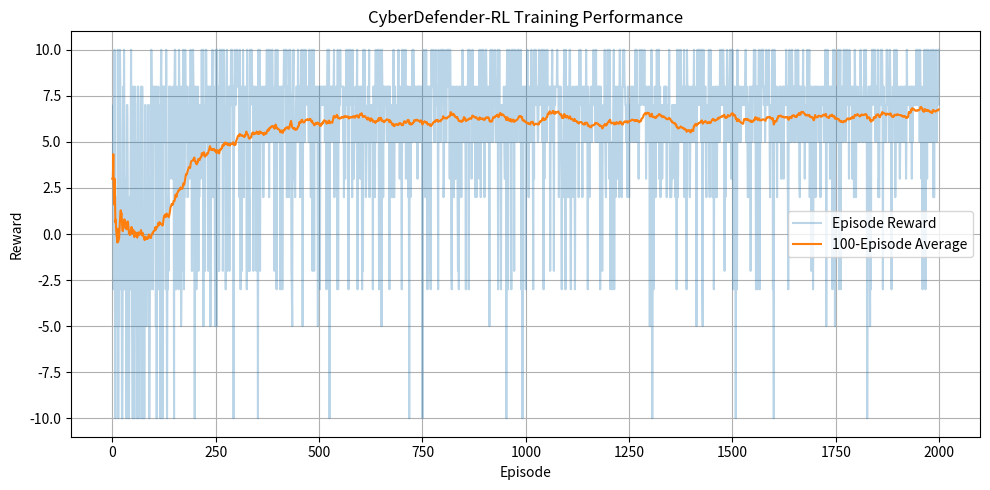

Write the Python code that produced this figure.
import os
import random

import matplotlib.pyplot as plt
import numpy as np


# ============================================================
# CYBERDEFENDER-RL
# Adaptive Cybersecurity Response Using Q-Learning
# ============================================================


# ============================================================
# 1. ENVIRONMENT DEFINITIONS
# ============================================================

ATTACK_TYPES = {
    0: "Port Scan",
    1: "Brute Force",
    2: "Malware",
    3: "DDoS"
}

SEVERITY = {
    0: "Low",
    1: "Medium",
    2: "High"
}

TRAFFIC = {
    0: "Low",
    1: "Medium",
    2: "High"
}

ACTIONS = {
    0: "Monitor",
    1: "Block IP",
    2: "Isolate Host",
    3: "Escalate"
}


# ============================================================
# 2. RL HYPERPARAMETERS
# ============================================================

ALPHA = 0.1
GAMMA = 0.9

EPSILON = 1.0
EPSILON_MIN = 0.05
EPSILON_DECAY = 0.995

NUM_ACTIONS = len(ACTIONS)


# ============================================================
# 3. ENVIRONMENT
# ============================================================

def generate_state():
    """
    Generate a random cybersecurity incident.

    State:
    (attack_type, severity, traffic)
    """

    attack_type = random.randint(0, 3)
    severity = random.randint(0, 2)
    traffic = random.randint(0, 2)

    return attack_type, severity, traffic


def get_reward(state, action):
    """
    Return reward for taking an action
    in a particular cybersecurity state.
    """

    attack_type, severity, traffic = state

    # -------------------------
    # Port Scan
    # -------------------------

    if attack_type == 0:

        if action == 0:
            return 5

        elif action == 1:
            return 2

        else:
            return -5

    # -------------------------
    # Brute Force
    # -------------------------

    elif attack_type == 1:

        if action == 1:
            return 8

        elif action == 0:
            return -3

        else:
            return -2

    # -------------------------
    # Malware
    # -------------------------

    elif attack_type == 2:

        if action == 2:
            return 10

        elif action == 3:
            return 8

        elif action == 1:
            return 3

        else:
            return -10

    # -------------------------
    # DDoS
    # -------------------------

    elif attack_type == 3:

        if severity == 2 and action == 3:
            return 10

        elif action == 1:
            return 7

        elif action == 0:
            return -10

        else:
            return -3

    return 0


def get_next_state():
    """
    Generate the next cybersecurity incident.
    """

    return generate_state()


# ============================================================
# 4. Q-TABLE
# ============================================================

# 4 attack types
# 3 severity levels
# 3 traffic levels
# 4 possible actions
#
# Total:
# 4 × 3 × 3 × 4 = 144 Q-values

Q = np.zeros(
    (4, 3, 3, NUM_ACTIONS)
)


# ============================================================
# 5. EPSILON-GREEDY ACTION SELECTION
# ============================================================

def choose_action(state, epsilon):
    """
    Choose an action using epsilon-greedy strategy.
    """

    attack_type, severity, traffic = state

    # -------------------------
    # Exploration
    # -------------------------

    if random.random() < epsilon:

        return random.randint(
            0,
            NUM_ACTIONS - 1
        )

    # -------------------------
    # Exploitation
    # -------------------------

    return int(
        np.argmax(
            Q[
                attack_type,
                severity,
                traffic
            ]
        )
    )


# ============================================================
# 6. Q-LEARNING UPDATE
# ============================================================

def update_q(state, action, reward, next_state):
    """
    Update Q-table using the Q-learning equation.

    Q(s,a) =
        Q(s,a) +
        alpha * (
            reward +
            gamma * max(Q(s',a'))
            - Q(s,a)
        )
    """

    attack_type, severity, traffic = state

    next_attack, next_severity, next_traffic = next_state

    # Current Q-value
    current_q = Q[
        attack_type,
        severity,
        traffic,
        action
    ]

    # Best future Q-value
    best_future_q = np.max(
        Q[
            next_attack,
            next_severity,
            next_traffic
        ]
    )

    # Q-learning update
    new_q = current_q + ALPHA * (
        reward
        + GAMMA * best_future_q
        - current_q
    )

    # Store updated value
    Q[
        attack_type,
        severity,
        traffic,
        action
    ] = new_q


# ============================================================
# 7. TRAINING
# ============================================================

def train(episodes=2000):
    """
    Train the Q-learning agent.
    """

    epsilon = EPSILON

    rewards_history = []

    for episode in range(episodes):

        # Generate state
        state = generate_state()

        # Choose action
        action = choose_action(
            state,
            epsilon
        )

        # Get reward
        reward = get_reward(
            state,
            action
        )

        # Generate next state
        next_state = get_next_state()

        # Update Q-table
        update_q(
            state,
            action,
            reward,
            next_state
        )

        # Save reward
        rewards_history.append(
            reward
        )

        # Reduce exploration
        epsilon = max(
            EPSILON_MIN,
            epsilon * EPSILON_DECAY
        )

        # Show progress
        if (episode + 1) % 500 == 0:

            print(
                f"Episode {episode + 1:4} | "
                f"Reward: {reward:3} | "
                f"Epsilon: {epsilon:.3f}"
            )

    return rewards_history


# ============================================================
# 8. RL AGENT EVALUATION
# ============================================================

def evaluate_rl_agent(episodes=1000):
    """
    Evaluate trained RL agent.

    epsilon = 0 means:
    no exploration.
    """

    total_reward = 0
    positive_responses = 0

    for _ in range(episodes):

        state = generate_state()

        # Exploitation only
        action = choose_action(
            state,
            epsilon=0
        )

        reward = get_reward(
            state,
            action
        )

        total_reward += reward

        if reward > 0:
            positive_responses += 1

    average_reward = (
        total_reward / episodes
    )

    response_rate = (
        positive_responses / episodes
    ) * 100

    return average_reward, response_rate


# ============================================================
# 9. RANDOM BASELINE
# ============================================================

def evaluate_random_agent(episodes=1000):
    """
    Evaluate a random-action agent.
    """

    total_reward = 0
    positive_responses = 0

    for _ in range(episodes):

        state = generate_state()

        # Completely random action
        action = random.randint(
            0,
            NUM_ACTIONS - 1
        )

        reward = get_reward(
            state,
            action
        )

        total_reward += reward

        if reward > 0:
            positive_responses += 1

    average_reward = (
        total_reward / episodes
    )

    response_rate = (
        positive_responses / episodes
    ) * 100

    return average_reward, response_rate


# ============================================================
# 10. DISPLAY Q-TABLE
# ============================================================

def show_q_table():

    print("\n")
    print("=" * 100)
    print("LEARNED Q-TABLE")
    print("=" * 100)

    for attack_type in range(4):

        for severity in range(3):

            for traffic in range(3):

                values = Q[
                    attack_type,
                    severity,
                    traffic
                ]

                best_action = int(
                    np.argmax(values)
                )

                print(
                    f"{ATTACK_TYPES[attack_type]:12} | "
                    f"{SEVERITY[severity]:6} | "
                    f"{TRAFFIC[traffic]:6} | "
                    f"Best: {ACTIONS[best_action]:12} | "
                    f"Q: {np.round(values, 2)}"
                )


# ============================================================
# 11. POLICY SUMMARY
# ============================================================

def show_policy_summary():

    print("\n")
    print("=" * 60)
    print("LEARNED POLICY SUMMARY")
    print("=" * 60)

    for attack_type in range(4):

        print(
            f"\n{ATTACK_TYPES[attack_type]}:"
        )

        for severity in range(3):

            # Use high traffic for summary
            traffic = 2

            values = Q[
                attack_type,
                severity,
                traffic
            ]

            best_action = int(
                np.argmax(values)
            )

            print(
                f"  {SEVERITY[severity]:6} -> "
                f"{ACTIONS[best_action]}"
            )


# ============================================================
# 12. SAVE TRAINED Q-TABLE
# ============================================================

def save_model():

    os.makedirs(
        "models",
        exist_ok=True
    )

    np.save(
        "models/q_table.npy",
        Q
    )

    print(
        "\nQ-table saved to "
        "models/q_table.npy"
    )


# ============================================================
# 13. TRAINING GRAPH
# ============================================================

def plot_training_rewards(rewards):

    window = 100

    moving_average = []

    for i in range(len(rewards)):

        start = max(
            0,
            i - window + 1
        )

        average = np.mean(
            rewards[start:i + 1]
        )

        moving_average.append(
            average
        )

    plt.figure(
        figsize=(10, 5)
    )

    # Raw rewards
    plt.plot(
        rewards,
        alpha=0.3,
        label="Episode Reward"
    )

    # Moving average
    plt.plot(
        moving_average,
        label="100-Episode Average"
    )

    plt.xlabel(
        "Episode"
    )

    plt.ylabel(
        "Reward"
    )

    plt.title(
        "CyberDefender-RL Training Performance"
    )

    plt.legend()

    plt.grid(True)

    plt.tight_layout()

    plt.show()


# ============================================================
# 14. MAIN PROGRAM
# ============================================================

if __name__ == "__main__":

    print("=" * 60)
    print("CYBERDEFENDER-RL")
    print("ADAPTIVE CYBERSECURITY RESPONSE")
    print("Q-LEARNING")
    print("=" * 60)

    # --------------------------------------------------------
    # TRAINING
    # --------------------------------------------------------

    print("\nStarting training...\n")

    rewards = train(
        episodes=2000
    )

    # --------------------------------------------------------
    # RL EVALUATION
    # --------------------------------------------------------

    rl_reward, rl_response = evaluate_rl_agent(
        episodes=1000
    )

    # --------------------------------------------------------
    # RANDOM BASELINE
    # --------------------------------------------------------

    random_reward, random_response = evaluate_random_agent(
        episodes=1000
    )

    # --------------------------------------------------------
    # FINAL RESULTS
    # --------------------------------------------------------

    print("\n")
    print("=" * 60)
    print("FINAL EVALUATION")
    print("=" * 60)

    print("\nRL AGENT")
    print("-" * 30)

    print(
        f"Average Reward : "
        f"{rl_reward:.2f}"
    )

    print(
        f"Response Rate  : "
        f"{rl_response:.2f}%"
    )

    print("\nRANDOM BASELINE")
    print("-" * 30)

    print(
        f"Average Reward : "
        f"{random_reward:.2f}"
    )

    print(
        f"Response Rate  : "
        f"{random_response:.2f}%"
    )

    # --------------------------------------------------------
    # COMPARISON
    # --------------------------------------------------------

    reward_difference = (
        rl_reward - random_reward
    )

    print("\nCOMPARISON")
    print("-" * 30)

    print(
        f"Reward Difference : "
        f"{reward_difference:.2f}"
    )

    # --------------------------------------------------------
    # LEARNED POLICY
    # --------------------------------------------------------

    show_q_table()

    show_policy_summary()

    # --------------------------------------------------------
    # SAVE MODEL
    # --------------------------------------------------------

    save_model()

    # --------------------------------------------------------
    # GRAPH
    # --------------------------------------------------------

    plot_training_rewards(
        rewards
    )

    # --------------------------------------------------------
    # COMPLETE
    # --------------------------------------------------------

    print("\n")
    print("=" * 60)
    print("CYBERDEFENDER-RL COMPLETE")
    print("=" * 60)
